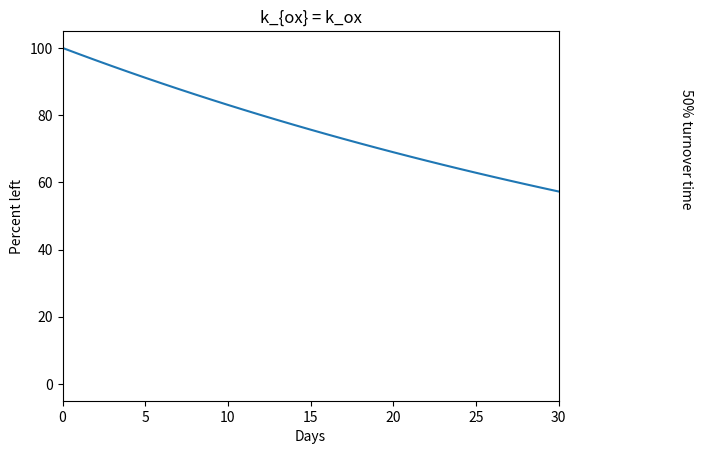

This chart was generated by the following Python code:
import numpy as np
import matplotlib.pyplot as plt

def calc_loss_profile(k_ox,range=100):
    output = np.arange(0, range, 1)
    output = np.exp(-k_ox * output)
    return output

def calc_turnover_time(k_ox,percent=0.01):
    return -np.log(percent)/k_ox

def calc_turnover_from_k_in_seconds(k_ox,percent=0.01):
    return calc_turnover_time(k_ox,percent=percent)/86400

k_ox = 0.00735
k_ox = (2.15*10**-7)*3600*24

loss_profile = 100 * calc_loss_profile(k_ox,range=100000)

t_50 = calc_turnover_time(k_ox,percent=0.5)
t_90 = calc_turnover_time(k_ox,percent=0.1)
t_99 = calc_turnover_time(k_ox,percent=0.01)



print(t_50)

plotit=True
if plotit == True:
    plt.figure()
    plt.plot(loss_profile)
    plt.axvline(x=t_50, color='k', linestyle='--')  # Add vertical line
    plt.text(t_50, 70, '50% turnover time', rotation=270, verticalalignment='center')  # Add textbox
    #plt.axvline(x=t_90, color='k', linestyle='--')  # Add vertical line
    #plt.text(t_90, 70, '90% turnover time', rotation=270, verticalalignment='center')  # Add textbox
    #plt.axvline(x=t_99, color='k', linestyle='--')  # Add vertical line
    #plt.text(t_99, 70, '99% turnover time', rotation=270, verticalalignment='center')  # Add textbox
    plt.ylabel('Percent left')
    plt.xlabel('Days')
    plt.title('k_{ox} = k_ox')
    plt.xlim(0, 30)
    plt.show()
